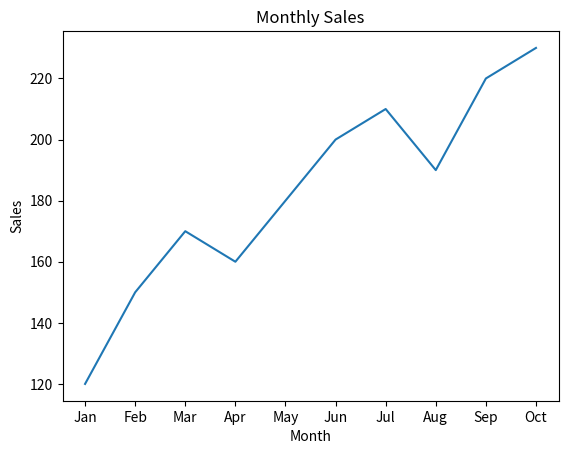

The script that saved this image:
import matplotlib.pyplot as plt

months = ['Jan','Feb','Mar','Apr','May','Jun','Jul','Aug','Sep','Oct']
sales = [120,150,170,160,180,200,210,190,220,230]

plt.plot(months, sales)
plt.title("Monthly Sales")
plt.xlabel("Month")
plt.ylabel("Sales")
plt.show()
